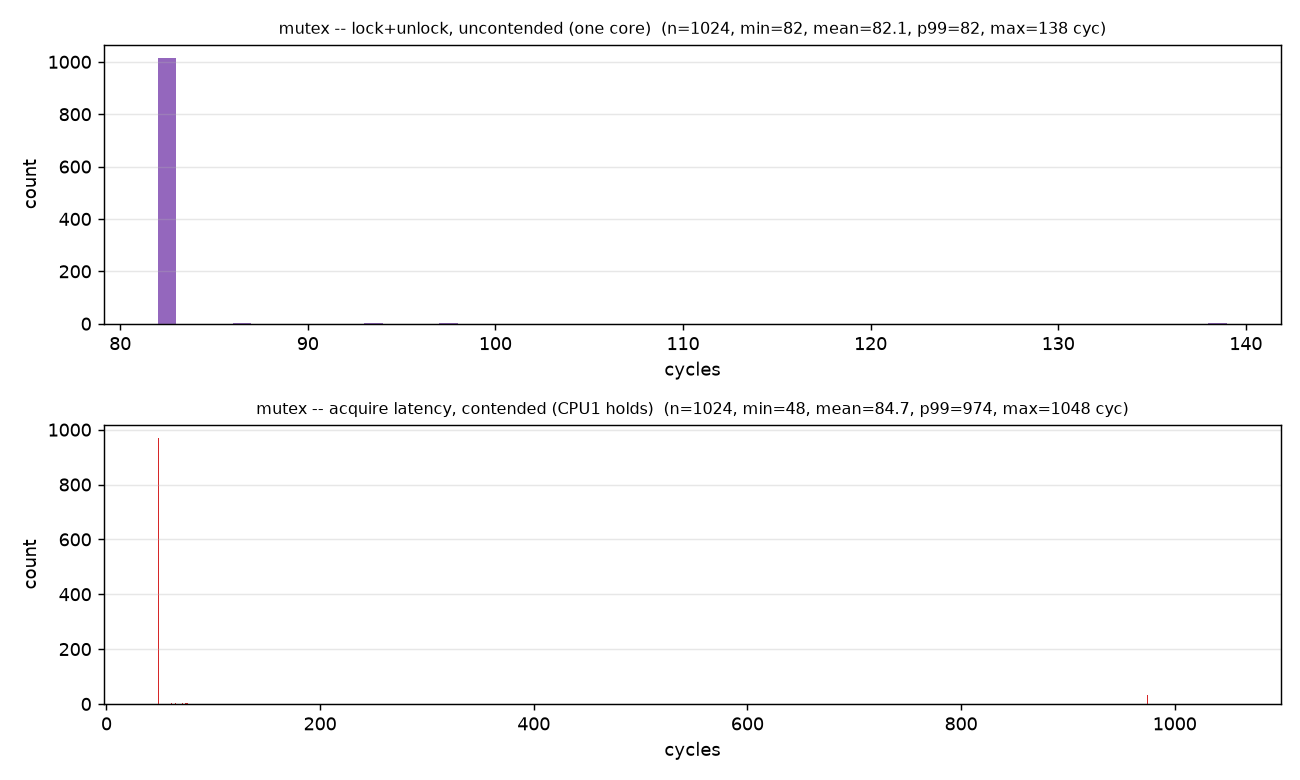

The file beside this chart, header and first rows:
distribution, count, min, mean, median, p99, max, unit
uncontended, 1024, 82, 82.1, 82.0, 82, 138, cycles
contended, 1024, 48, 84.7, 48.0, 974, 1048, cycles
